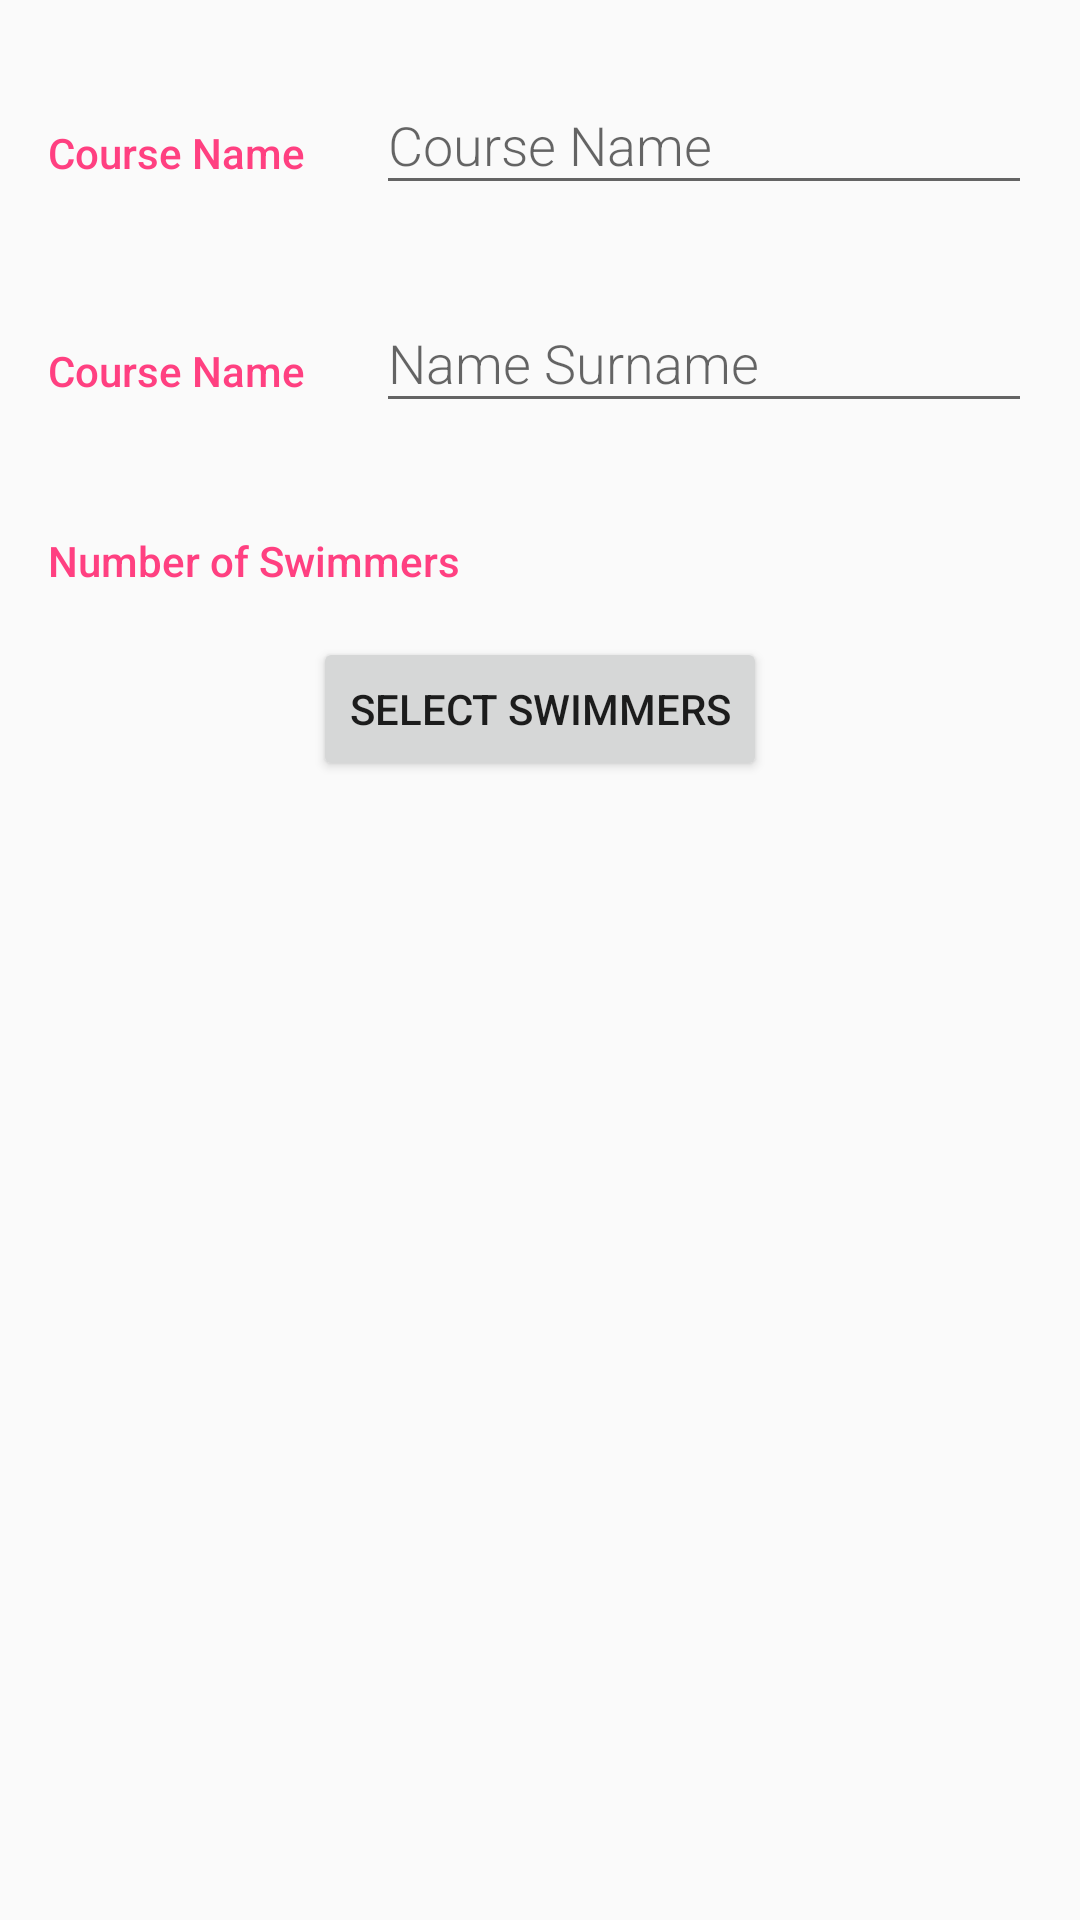

Produce the Android XML layout that renders to this screen, including the resource entries it uses.
<!-- AndroidManifest.xml: application theme AppTheme -->
<!-- res/layout/activity_course_editor.xml -->
<?xml version="1.0" encoding="utf-8"?>
<LinearLayout android:orientation="vertical"
    xmlns:android="http://schemas.android.com/apk/res/android"
    xmlns:tools="http://schemas.android.com/tools"
    android:layout_width="match_parent"
    android:layout_height="match_parent"
    tools:context=".editoractivity.CourseEditorActivity"
    xmlns:app="http://schemas.android.com/apk/res-auto">

    <ScrollView
        android:layout_width="match_parent"
        android:layout_height="match_parent">

        <LinearLayout
            android:layout_width="match_parent"
            android:layout_height="match_parent"
            android:orientation="vertical"
            android:padding="16dp">

            <LinearLayout
                android:layout_height="wrap_content"
                android:layout_width="match_parent"
                android:orientation="horizontal">

                
                <TextView
                    android:layout_width="0dp"
                    android:layout_height="wrap_content"
                    android:text="@string/course_name"
                    android:layout_weight="1"
                    style="@style/CategoryStyle" />

                <android.support.design.widget.TextInputLayout
                    android:id="@+id/text_input_course_name_error"
                    android:layout_width="0dp"
                    android:layout_weight="2"
                    android:layout_height="wrap_content"
                    app:errorEnabled="true">

                    
                    <EditText
                        android:id="@+id/edit_course_name"
                        android:hint="@string/course_name"
                        android:inputType="textCapWords"
                        style="@style/EditorFieldStyle" />

                </android.support.design.widget.TextInputLayout>
            </LinearLayout>
            <LinearLayout
                android:layout_height="wrap_content"
                android:layout_width="match_parent"
                android:orientation="horizontal">

                
                <TextView
                    android:layout_width="0dp"
                    android:layout_height="wrap_content"
                    android:text="@string/course_name"
                    android:layout_weight="1"
                    style="@style/CategoryStyle" />

                <android.support.design.widget.TextInputLayout
                    android:id="@+id/text_input_trainer_error"
                    android:layout_width="0dp"
                    android:layout_weight="2"
                    android:layout_height="wrap_content"
                    app:errorEnabled="true">

                    
                    <EditText
                        android:id="@+id/edit_trainer"
                        android:hint="@string/hint_trainer"
                        android:inputType="textCapWords"
                        style="@style/EditorFieldStyle" />

                </android.support.design.widget.TextInputLayout>
            </LinearLayout>
            <LinearLayout
                android:layout_width="match_parent"
                android:layout_height="wrap_content"
                android:orientation="horizontal">
                <TextView
                    android:layout_width="0dp"
                    android:layout_height="wrap_content"
                    android:layout_weight="1"
                    android:text="@string/text_number_of_swimmers"
                    style="@style/CategoryStyle" />
                <TextView
                    android:id="@+id/number_of_swimmers"
                    android:layout_width="0dp"
                    android:layout_height="wrap_content"
                    android:layout_weight="1"
                    tools:text="24"/>
            </LinearLayout>
            <Button
                android:layout_margin="16dp"
                android:id="@+id/button_select_swimmers"
                android:layout_width="wrap_content"
                android:layout_height="wrap_content"
                android:text="@string/button_select_swimmers"
                android:layout_gravity="center_horizontal"/>
        </LinearLayout>
    </ScrollView>
</LinearLayout>
<!-- resources referenced by this layout -->
<resources>
  <string name="button_select_swimmers">Select Swimmers</string>
  <string name="course_name">Course Name</string>
  <string name="hint_trainer">Name Surname</string>
  <string name="text_number_of_swimmers">Number of Swimmers</string>
  <style name="CategoryStyle">
          <item name="android:layout_height">wrap_content</item>
          <item name="android:layout_width">0dp</item>
          <item name="android:layout_weight">1</item>
          <item name="android:paddingTop">16dp</item>
          <item name="android:textColor">@color/colorAccent</item>
          <item name="android:fontFamily">sans-serif-medium</item>
          <item name="android:textAppearance">?android:textAppearanceSmall</item>
      </style>
  <style name="EditorFieldStyle">
          <item name="android:layout_height">wrap_content</item>
          <item name="android:layout_width">match_parent</item>
          <item name="android:fontFamily">sans-serif-light</item>
          <item name="android:textAppearance">?android:textAppearanceMedium</item>
      </style>
  <style name="AppTheme" parent="Theme.AppCompat.Light.DarkActionBar">
          
          <item name="colorPrimary">@color/colorPrimary</item>
          <item name="colorPrimaryDark">@color/colorPrimaryDark</item>
          <item name="colorAccent">@color/colorAccent</item>
      </style>
  <color name="colorAccent">#FF4081</color>
  <color name="colorPrimary">#3F51B5</color>
  <color name="colorPrimaryDark">#303F9F</color>
</resources>
